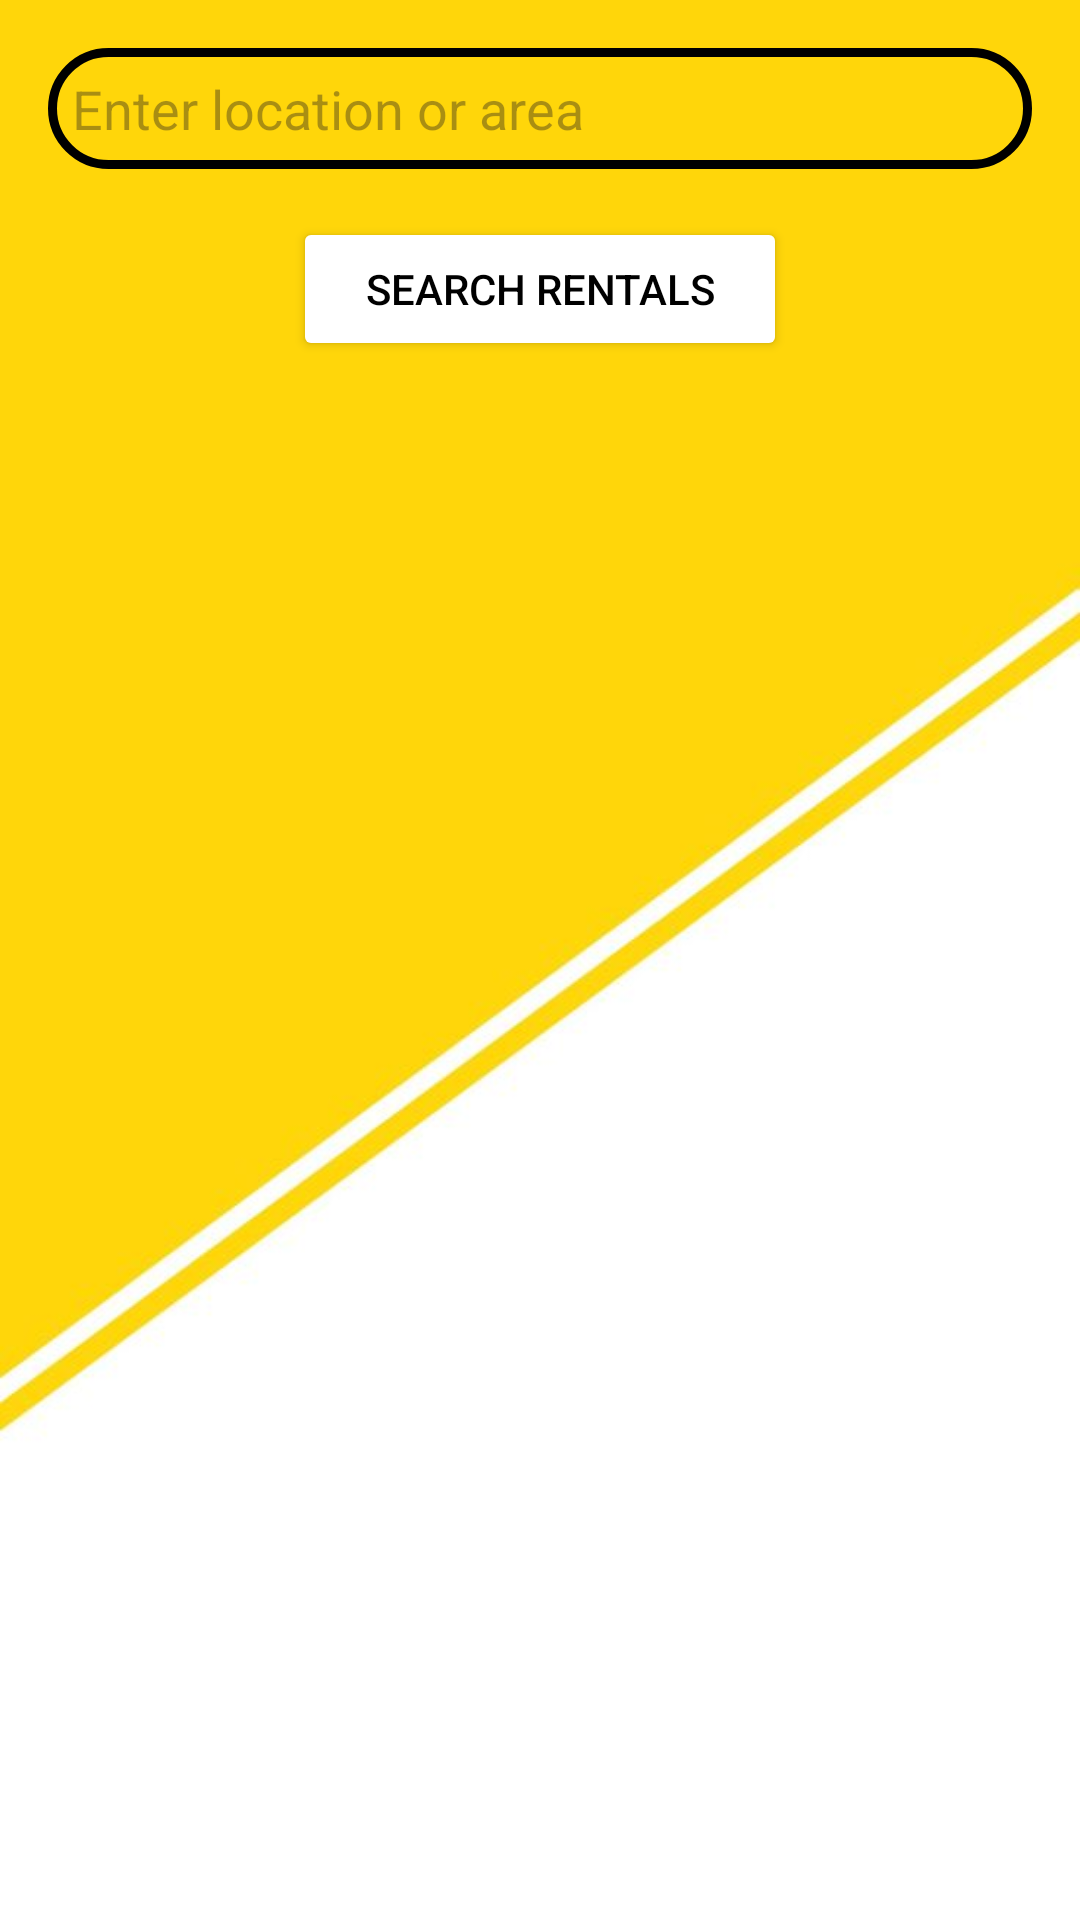

This screen was rendered from an Android layout file. Write that file and the resources it references.
<!-- AndroidManifest.xml: application theme Theme.Nestquest -->
<!-- res/layout/activity_appinfo.xml -->
<?xml version="1.0" encoding="utf-8"?>
<LinearLayout xmlns:android="http://schemas.android.com/apk/res/android"
    xmlns:app="http://schemas.android.com/apk/res-auto"
    android:layout_width="match_parent"
    android:layout_height="match_parent"
    android:orientation="vertical"
    android:background="@drawable/img"
    android:padding="16dp">

    <EditText
        android:id="@+id/searchEditText"
        android:layout_width="match_parent"
        android:layout_height="wrap_content"
        android:hint="Enter location or area"
        android:drawableLeft="@drawable/baseline_search_24"
        android:drawablePadding="8dp"
        android:padding="8dp"
        android:background="@drawable/custom_edittext"
        android:textColor="@color/black"
        android:layout_marginBottom="16dp"/>

    <Button
        android:id="@+id/searchButton"
        android:layout_width="wrap_content"
        android:layout_height="wrap_content"
        android:layout_gravity="center"
        android:text="Search Rentals"
        android:textColor="@drawable/button_clicked"
        android:backgroundTint="@color/white"
        android:paddingStart="24dp"
        android:paddingEnd="24dp"/>

</LinearLayout>
<!-- resources referenced by this layout -->
<resources>
  <color name="black">#FF000000</color>
  <color name="white">#FFFFFFFF</color>
  <!-- drawable button_clicked (drawable) -->
  <?xml version="1.0" encoding="utf-8"?>
  <selector xmlns:android="http://schemas.android.com/apk/res/android">
      <item android:state_pressed="true" android:color="@android:color/white" />
      <item android:color="@android:color/black" />
  </selector>
  <!-- drawable custom_edittext (drawable) -->
  <?xml version="1.0" encoding="utf-8"?>
  <shape xmlns:android="http://schemas.android.com/apk/res/android"
     android:shape="rectangle"
      >
  <stroke
      android:width="3dp"
      android:color="@color/black"/>
      <corners
          android:radius="20dp">
  
      </corners>
  </shape>
  <!-- drawable img: png bitmap (drawable, 85161 bytes) -->
  <style name="Theme.Nestquest" parent="Base.Theme.Nestquest" />
  <style name="Base.Theme.Nestquest" parent="Theme.Material3.Light.NoActionBar">
          
          
      </style>
</resources>
